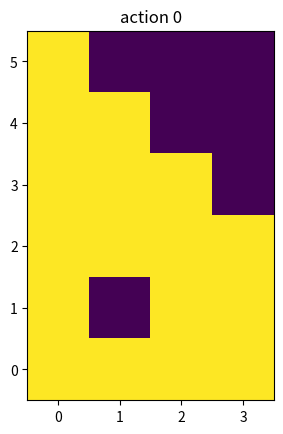

Recreate this plot in Python.
from __future__ import division, print_function
import numpy as np
import matplotlib.pyplot as plt


def dynamics(states, action, world_shape):
    """
    Dynamics of the system

    The function computes the one time step dynamic evolution of the system
    for any number of initial state and for one given action

    Parameters
    ----------
    states: np.array
        wo dimensional array. Each row contains the (x,y) coordinates of the
        starting points we want to compute the evolution for
    action: int
        Control action (1 = up, 2 = right, 3 = down, 4 = left)
    world_shape: tuple
        Tuple that contains the shape of the grid world n x m

    Returns
    -------
    next_states: np.array
        Two dimensional array. Each row contains the (x,y) coordinates of the
        state that results from applying action to the corresponding row of the
        input states
    """
    n, m = world_shape
    next_states = np.copy(states)
    if action == 1:
        next_states[:, 1] += 1
        next_states[next_states[:, 1] > m - 1, 1] = m - 1
    elif action == 2:
        next_states[:, 0] += 1
        next_states[next_states[:, 0] > n - 1, 0] = n - 1
    elif action == 3:
        next_states[:, 1] -= 1
        next_states[next_states[:, 1] < 0, 1] = 0
    elif action == 4:
        next_states[:, 0] -= 1
        next_states[next_states[:, 0] < 0, 0] = 0
    else:
        raise ValueError("Unknown action")
    return next_states


def mat2vec(states_mat_ind, world_shape):
    """
    Converts from matrix indexing to vector indexing

    Parameters
    ----------
    states_mat_ind: np.array
        Each row contains the (x,y) coordinates of each state we want to do the
        conversion for
    world_shape: shape
        Tuple that contains the shape of the grid world n x m

    Returns
    -------
    vec_ind: np.array
        Each element contains the vector indexing of the point in the
        corresponding row of the input states_mat_ind
    """
    m = world_shape[1]
    vec_ind = states_mat_ind[:, 1] + states_mat_ind[:, 0] * m
    return vec_ind.astype(int)


def boolean_dynamics(bool_mat, action, world_shape):
    start = bool_mat.reshape(world_shape).copy()
    end = bool_mat.reshape(world_shape).copy()
    if action == 1:  # moves right by one column
        end[:, 1:] = start[:, 0:-1]
        end[:, -1] = np.logical_or(end[:, -1], start[:, -1])
        end[:, 0] = False
    elif action == 2:  # moves down by one row
        end[1:, :] = start[0:-1, :]
        end[-1, :] = np.logical_or(end[-1, :], start[-1, :])
        end[0, :] = False
    elif action == 3:  # moves left by one column
        end[:, 0:-1] = start[:, 1:]
        end[:, 0] = np.logical_or(end[:, 0], start[:, 0])
        end[:, -1] = False
    elif action == 4:  # moves up by one row
        end[0:-1, :] = start[1:, :]
        end[0, :] = np.logical_or(end[0, :], start[0, :])
        end[-1, :] = False
    else:
        raise ValueError("Unknown action")
    return np.reshape(end, (np.prod(world_shape)))


def r_reach(S_hat, S, world_shape):
    """
    Implements the intersection of R^(reach)(S_hat) and S

    Parameters
    ----------
    S_hat: np.array(dtype=bool)
        n_states x n_action array. Safe set with ergodicity properties from
        previous iteration.
    S: np.array(dtype=bool)
        n_states x n_action array. Set of points above the safety threshold at
        current iteration
    world_shape: shape
        Tuple that contains the shape of the grid world n x m

    Returns
    -------
    return: np.array(dtype=bool)
        n_states x n_action array. Union of S_hat and the set of points
        reachable from S_hat that is above safety threshold
    """

    # Initialize
    reachable = np.zeros(S.shape, dtype=bool)

    # From s to (s,a) pair
    reachable[S_hat[:, 0], 1:] = S[S_hat[:, 0], 1:]

    # From (s,a) to s
    for action in range(1, S.shape[1]):
        tmp = boolean_dynamics(S_hat[:, action], action, world_shape)
        reachable[:, 0] = np.logical_or(reachable[:, 0], tmp)
    reachable[:, 0] = np.logical_and(reachable[:, 0], S[:, 0])

    return np.logical_or(reachable, S_hat)


def plot_S(S, world_shape):
    """
    Plot the set of safe states

    Parameters
    ----------
    S: np.array(dtype=bool)
        n_states x (n_actions + 1) array of boolean values that indicates the
        safe set
    world_shape: shape
        Tuple that contains the shape of the grid world n x m

    Returns
    -------
    none
    """
    for action in range(1):  # np.arange(S.shape[1]):
        plt.figure(action)
        plt.imshow(np.reshape(S[:, action], world_shape),
                   origin="lower", interpolation="nearest")
        plt.title("action " + str(action))
    plt.show()


if __name__ == "__main__":
    # Test the code
    n = 4
    world_shape = (6, 4)
    x, y = np.meshgrid(np.arange(world_shape[0]), np.arange(world_shape[1]),
                       indexing="ij")
    states_ind = np.hstack((x.reshape(x.size, 1), y.reshape(y.size, 1)))
    S = np.ones((world_shape[0] * world_shape[1], 5), dtype=bool)

    # Make unsafe all the actions that lead to the point [1, 1]
    S[1, 2] = False
    S[4, 1] = False
    S[9, 4] = False
    S[6, 3] = False
    print(S)
    S_hat = np.zeros((world_shape[0] * world_shape[1], 5), dtype=bool)
    S_hat[0, 0] = True
    print(S_hat)
    for i in range(10):
        S_hat = r_reach(S_hat, S, world_shape)
        plot_S(S_hat, world_shape)
        print(S_hat)
        print(i)
        # input("Press something")
    plt.show()
